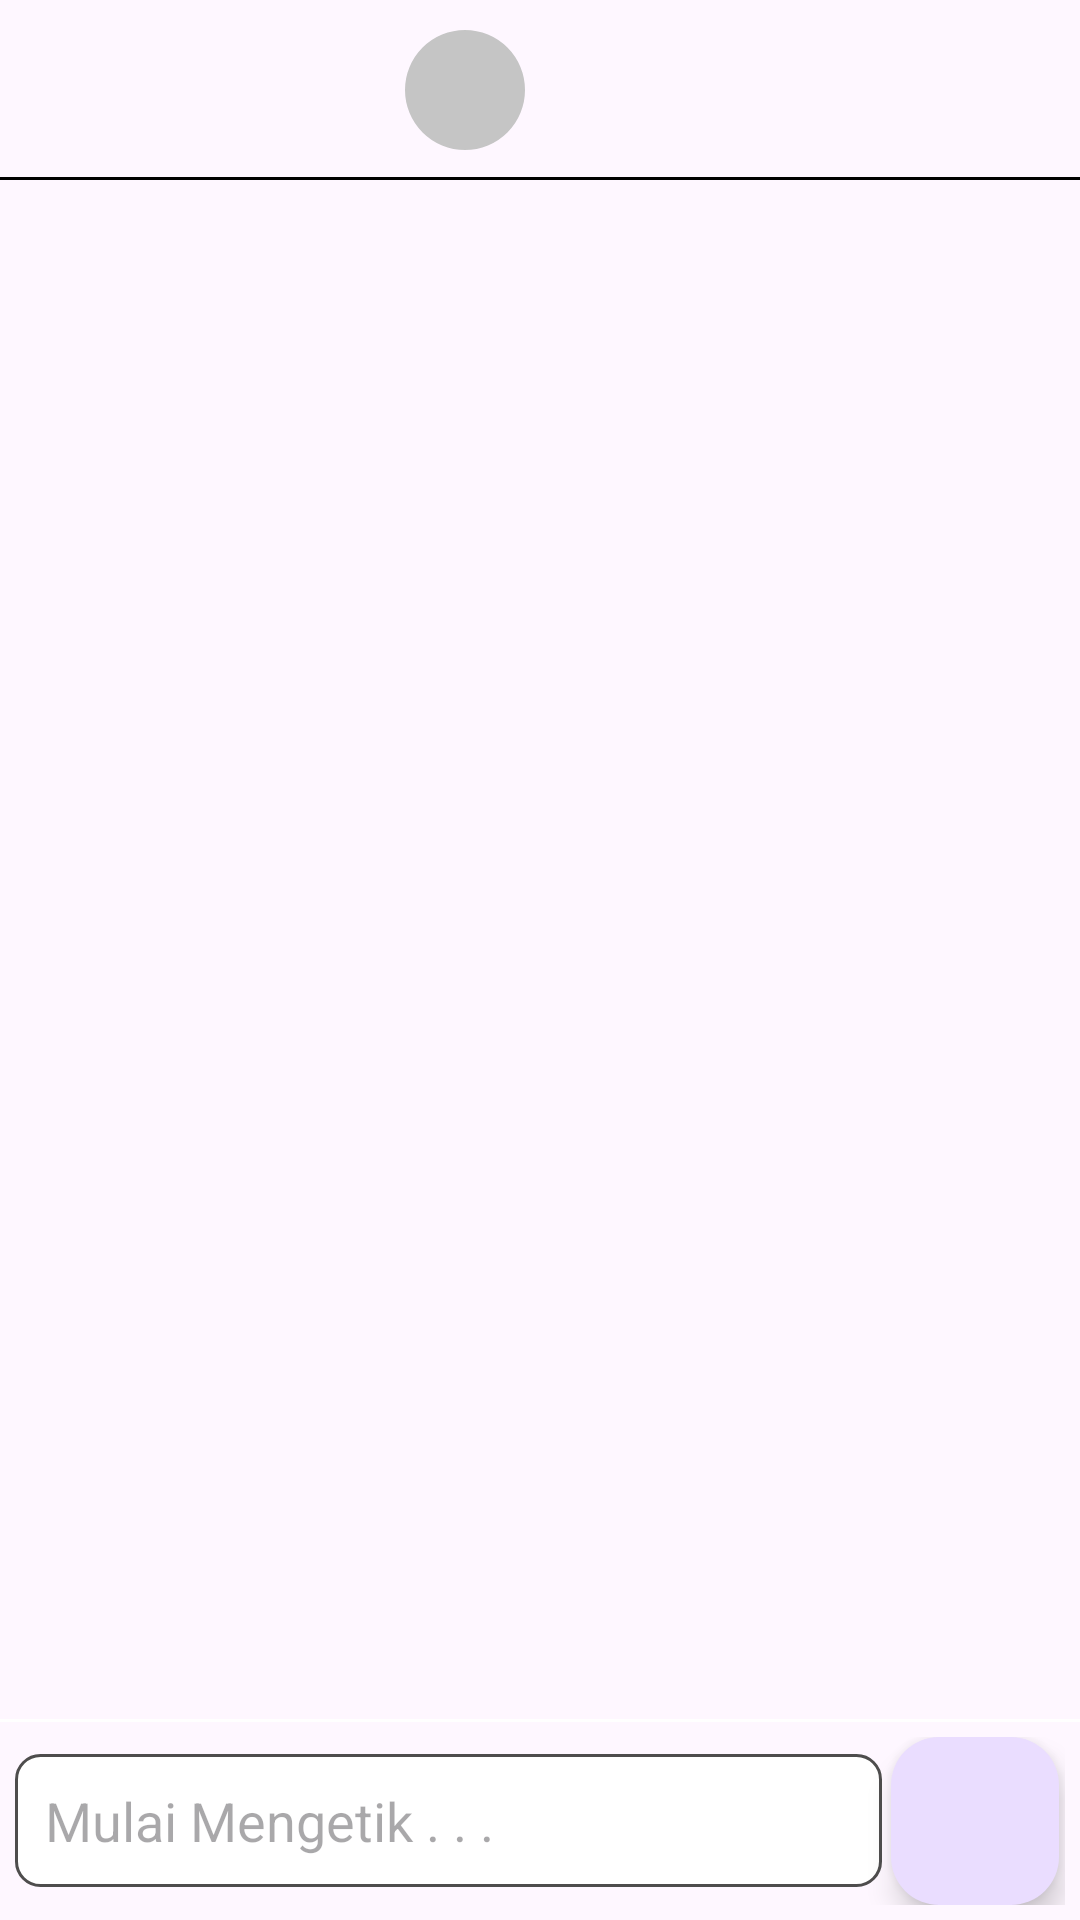

Layout XML and referenced resources for this Android screen:
<!-- AndroidManifest.xml: application theme Default -->
<!-- res/layout/activity_detail_diskusi.xml -->
<?xml version="1.0" encoding="utf-8"?>
<RelativeLayout xmlns:android="http://schemas.android.com/apk/res/android"
    xmlns:app="http://schemas.android.com/apk/res-auto"
    xmlns:tools="http://schemas.android.com/tools"
    android:layout_width="match_parent"
    android:layout_height="match_parent"
    tools:context=".Diskusi.DetailDiskusiActivity">

    <RelativeLayout
        android:id="@+id/toolbarRl"
        android:layout_width="match_parent"
        android:layout_height="60dp">

        <ImageButton
            android:id="@+id/toolbarBackBtn"
            android:layout_width="wrap_content"
            android:layout_height="wrap_content"
            android:layout_centerVertical="true"
            android:background="@android:color/transparent"
            android:padding="10dp"
            android:src="@drawable/btn_back"
            tools:ignore="SpeakableTextPresentCheck,TouchTargetSizeCheck" />

        <com.google.android.material.imageview.ShapeableImageView
            android:id="@+id/toolbarProvileIv"
            android:layout_width="40dp"
            android:layout_height="40dp"
            android:background="#C5C5C5"
            tools:src="@tools:sample/avatars"
            android:layout_centerVertical="true"
            android:layout_toStartOf="@+id/toolbarTitleTv"
            app:shapeAppearanceOverlay="@style/ImageStyle_Circle"
            android:layout_marginEnd="5dp"/>

        <TextView
            android:layout_width="wrap_content"
            android:layout_height="wrap_content"
            android:id="@+id/toolbarTitleTv"
            tools:text="@tools:sample/full_names"
            android:layout_centerInParent="true"
            style="@style/TextAppearance.MaterialComponents.Body1"/>

        <View
            android:layout_width="match_parent"
            android:layout_height="1dp"
            android:background="@color/black"
            android:layout_alignParentBottom="true"/>

    </RelativeLayout>

    <androidx.recyclerview.widget.RecyclerView
        android:layout_width="match_parent"
        android:layout_height="match_parent"
        android:id="@+id/chatRv"
        android:layout_below="@id/toolbarRl"
        android:layout_above="@+id/view1"
        tools:listitem="@layout/row_chat_right"/>

    <View
        android:id="@+id/view1"
        android:layout_width="match_parent"
        android:layout_height="1dp"
        android:background="@color/white"
        android:layout_above="@+id/chatInputRl"/>

    <RelativeLayout
        android:layout_width="match_parent"
        android:layout_height="wrap_content"
        android:id="@+id/chatInputRl"
        android:layout_alignParentBottom="true"
        android:layout_margin="5dp">

        <EditText
            android:id="@+id/messageEt"
            android:layout_width="match_parent"
            android:layout_height="wrap_content"
            android:layout_centerInParent="true"
            android:layout_centerHorizontal="true"
            android:layout_marginEnd="3dp"
            android:layout_toStartOf="@+id/sendFab"
            android:background="@drawable/shape_edittext"
            android:hint="Mulai Mengetik . . ."
            android:inputType="textMultiLine|textCapSentences"
            android:padding="10dp"
            tools:ignore="TouchTargetSizeCheck" />

        
        
        
        
        
        
        
        
        
        
        
        

        <com.google.android.material.floatingactionbutton.FloatingActionButton
            android:id="@+id/sendFab"
            android:layout_width="wrap_content"
            android:layout_height="wrap_content"
            android:layout_alignParentEnd="true"
            android:layout_centerVertical="true"
            android:layout_marginEnd="2dp"
            android:elevation="0dp"
            android:src="@drawable/kirim"
            android:tint="@color/white"
            app:fabSize="mini"
            tools:ignore="SpeakableTextPresentCheck" />

    </RelativeLayout>

</RelativeLayout>
<!-- res/layout/row_chat_right.xml (included above) -->
<?xml version="1.0" encoding="utf-8"?>
<com.google.android.material.card.MaterialCardView xmlns:android="http://schemas.android.com/apk/res/android"
    android:layout_width="match_parent"
    android:layout_height="wrap_content"
    xmlns:app="http://schemas.android.com/apk/res-auto"
    xmlns:tools="http://schemas.android.com/tools"
    android:layout_marginStart="100dp"
    app:cardUseCompatPadding="true"
    app:contentPadding="15dp"
    app:cardCornerRadius="10dp">

    <LinearLayout
        android:layout_width="match_parent"
        android:layout_height="wrap_content"
        android:orientation="vertical">

        <TextView
            android:layout_width="match_parent"
            android:layout_height="wrap_content"
            android:id="@+id/messageTv"
            style="@style/TextAppearance.MaterialComponents.Body1"
            android:textSize="15sp"
            tools:text="@tools:sample/lorem[20]"/>

        <com.google.android.material.imageview.ShapeableImageView
            android:layout_width="200dp"
            android:background="#ACACAC"
            android:layout_height="200dp"
            android:id="@+id/messageIv"
            tools:src="@tools:sample/backgrounds/scenic"
            android:adjustViewBounds="true"
            android:scaleType="fitCenter"/>

        <TextView
            android:layout_marginTop="5dp"
            android:layout_width="wrap_content"
            android:layout_height="wrap_content"
            android:id="@+id/timeTv"
            style="@style/TextAppearance.MaterialComponents.Caption"
            tools:text = "dd//MM/yyyy hh:mm"
            android:layout_gravity="end"/>


    </LinearLayout>

</com.google.android.material.card.MaterialCardView>
<!-- resources referenced by this layout -->
<resources>
  <color name="black">#FF000000</color>
  <color name="white">#FFFFFFFF</color>
  <!-- drawable shape_edittext (drawable) -->
  <?xml version="1.0" encoding="utf-8"?>
  <shape xmlns:android="http://schemas.android.com/apk/res/android"
      android:shape="rectangle">
  
      <stroke android:color="#4E4D4D"
          android:width="1dp"/>
      <solid android:color="@color/white"/>
      <corners android:radius="8dp"/>
  
  </shape>
  <!-- drawable tambah_gambar (drawable) -->
  <vector android:height="24dp" android:tint="#000000"
      android:viewportHeight="24" android:viewportWidth="24"
      android:width="24dp" xmlns:android="http://schemas.android.com/apk/res/android">
      <path android:fillColor="@android:color/white" android:pathData="M19,7v2.99s-1.99,0.01 -2,0L17,7h-3s0.01,-1.99 0,-2h3L17,2h2v3h3v2h-3zM16,11L16,8h-3L13,5L3,5v16h16L19,11h-3zM5,19l3,-4 2,3 3,-4 4,5L5,19z"/>
  </vector>
  <style name="ImageStyle_Circle">
          <item name="cornerSize">50%</item>
          <item name="cornerFamily">rounded</item>
      </style>
  <style name="Default" parent="AppTheme" />
  <style name="AppTheme" parent="Theme.Material3.Light.NoActionBar">
      </style>
</resources>
